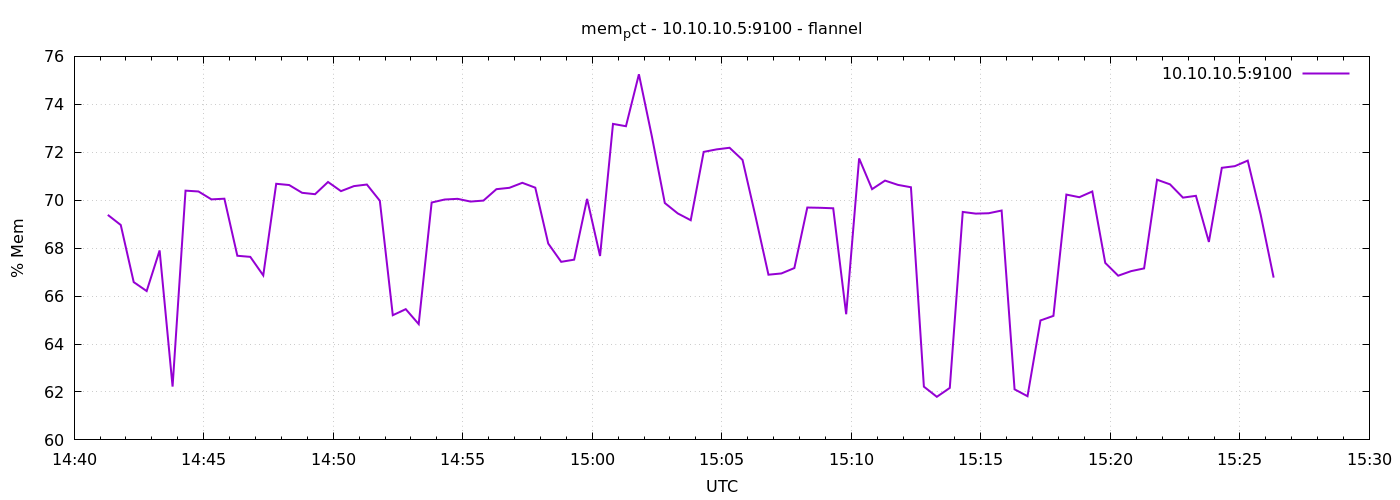

Source data for this figure (header and first rows):
1791384078	69.387439137917
1791384108	68.96
1791384138	66.58
1791384168	66.21
1791384198	67.9
1791384228	62.22
1791384258	70.4
1791384288	70.36
1791384318	70.03
1791384348	70.06
1791384378	67.68
1791384408	67.64
1791384438	66.86
1791384468	70.68
1791384498	70.63
1791384528	70.31
1791384558	70.25
1791384588	70.76
1791384618	70.38
1791384648	70.59
1791384678	70.65
1791384708	69.98
1791384738	65.2
1791384768	65.45
1791384798	64.83
1791384828	69.9
1791384858	70.03
1791384888	70.06
1791384918	69.94
1791384948	69.98
1791384978	70.46
1791385008	70.52
1791385038	70.73
1791385068	70.52
1791385098	68.19
1791385128	67.43
1791385158	67.52
1791385188	70.06
1791385218	67.67
1791385248	73.18
1791385278	73.09
1791385308	75.25
1791385338	72.66
1791385368	69.88
1791385398	69.45
1791385428	69.16
1791385458	72.02
1791385488	72.12
1791385518	72.19
1791385548	71.68
1791385578	69.33
1791385608	66.89
1791385638	66.94
1791385668	67.17
1791385698	69.69
1791385728	69.68
1791385758	69.66
1791385788	65.24
1791385818	71.74
1791385848	70.46
1791385878	70.82
... 30 more rows
